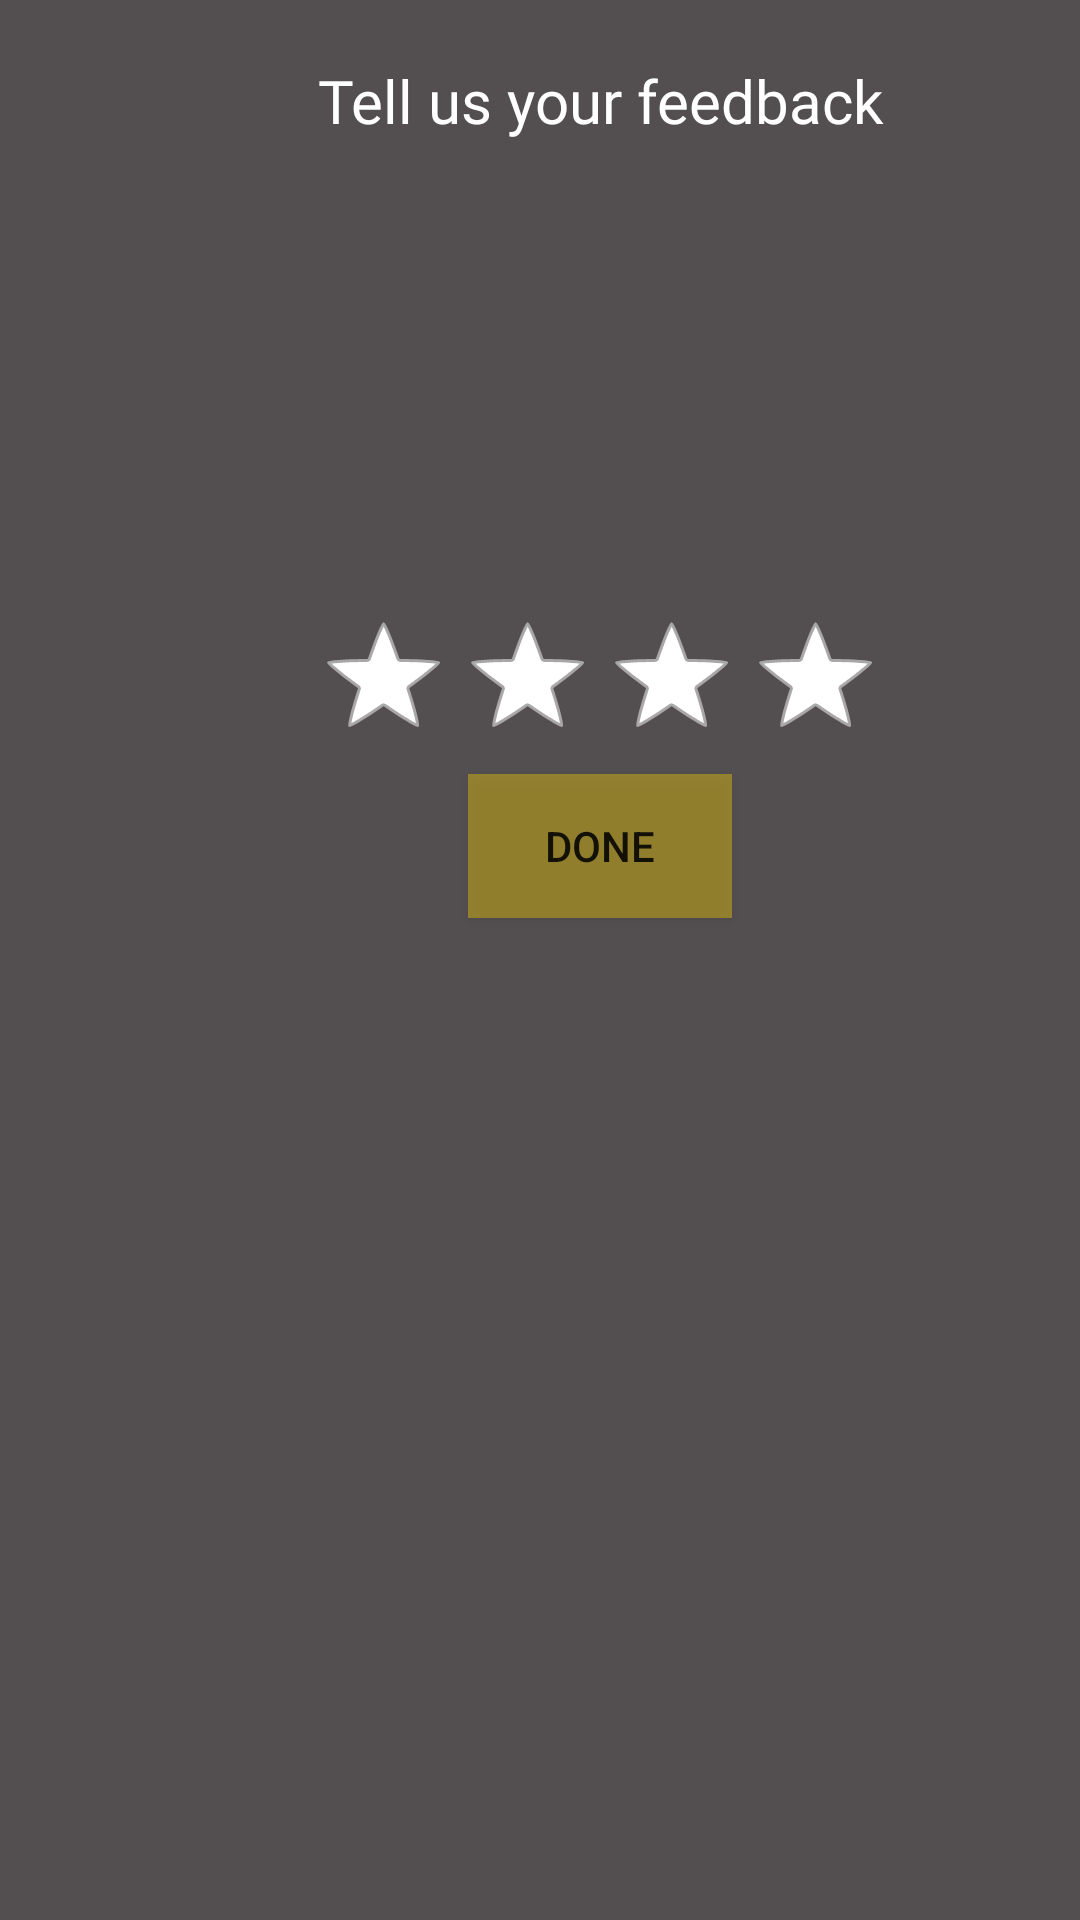

Produce the Android XML layout that renders to this screen, including the resource entries it uses.
<!-- AndroidManifest.xml: application theme Theme.HelpMeApp -->
<!-- res/layout/dialoge_rate.xml -->
<?xml version="1.0" encoding="utf-8"?>
<androidx.constraintlayout.widget.ConstraintLayout xmlns:android="http://schemas.android.com/apk/res/android"
    xmlns:app="http://schemas.android.com/apk/res-auto"
    xmlns:tools="http://schemas.android.com/tools"
    android:layout_width="400dp"
    android:layout_height="wrap_content"
    android:background="@color/relativeTransparent"

    android:theme="@style/Theme.AppCompat.Light.NoActionBar"
    app:cardBackgroundColor="@color/relativeTransparent">

    <LinearLayout
        android:layout_width="400dp"
        android:layout_height="match_parent"
        android:background="@color/relativeTransparent"
        android:orientation="vertical">

        <TextView
            android:id="@+id/textView6"
            android:layout_width="match_parent"
            android:layout_height="wrap_content"
            android:layout_alignParentTop="true"
            android:layout_gravity="center"
            android:layout_marginTop="20dp"
            android:fontFamily="@font/bungeeregular"
            android:gravity="center"
            android:text="Tell us your feedback"
            android:textColor="#FFFFFF"
            android:textSize="20sp" />

        <ImageView
            android:id="@+id/setting"
            android:layout_width="match_parent"
            android:layout_height="100dp"
            android:layout_centerHorizontal="true"
            android:layout_centerVertical="true"
            android:layout_gravity="center"
            android:background="@null"
            android:clickable="true"
            android:scaleType="fitCenter"
            app:srcCompat="@drawable/settings"
            tools:srcCompat="@drawable/settings" />

        <TextView
            android:id="@+id/HelperName"
            android:layout_width="match_parent"
            android:layout_height="wrap_content"
            android:layout_below="@id/setting"
            android:layout_centerHorizontal="true"
            android:layout_gravity="center"
            android:fontFamily="@font/bungeeregular"
            android:gravity="center"
            android:textColor="#FFFFFF"
            android:textSize="20sp" />

        <TextView
            android:id="@+id/Experience"
            android:layout_width="match_parent"
            android:layout_height="wrap_content"
            android:layout_below="@id/HelperName"
            android:layout_centerHorizontal="true"
            android:layout_gravity="center"
            android:fontFamily="@font/bungeeregular"
            android:gravity="center"
            android:textColor="#E3E12B"
            android:textSize="20sp" />

        <androidx.constraintlayout.widget.ConstraintLayout
            android:layout_width="match_parent"
            android:layout_height="wrap_content">

            <RatingBar
                android:id="@+id/rate"
                style="@android:style/Widget.Holo.Light.RatingBar"
                android:layout_width="wrap_content"
                android:layout_height="wrap_content"
                android:layout_centerHorizontal="true"
                android:layout_gravity="center"
                android:indeterminateTint="#FFFFFF"
                android:isIndicator="false"
                android:numStars="4"
                android:progressBackgroundTint="#FFFFFF"
                android:progressTint="#ECD500"
                android:rating="0"
                android:secondaryProgressTintMode="src_in"
                app:layout_constraintBottom_toBottomOf="parent"
                app:layout_constraintEnd_toEndOf="parent"
                app:layout_constraintStart_toStartOf="parent"
                app:layout_constraintTop_toTopOf="parent" />

        </androidx.constraintlayout.widget.ConstraintLayout>

        <Button
            android:id="@+id/donebtn"
            style="@style/Widget.AppCompat.Button"
            android:layout_width="wrap_content"
            android:layout_height="wrap_content"
            android:layout_gravity="center"
            android:background="#61FFD600"
            android:gravity="center"
            android:text="Done" />

    </LinearLayout>


</androidx.constraintlayout.widget.ConstraintLayout>
<!-- resources referenced by this layout -->
<resources>
  <color name="relativeTransparent">#88252020</color>
  <style name="Theme.HelpMeApp" parent="Base.Theme.HelpMeApp" />
  <style name="Base.Theme.HelpMeApp" parent="Theme.Material3.DayNight.NoActionBar">
          <item name="drawerArrowStyle">@style/DrawerHamburgerStyle</item>
      </style>
  <style name="DrawerHamburgerStyle" parent="@style/Widget.AppCompat.DrawerArrowToggle">
          <item name="spinBars">true</item>
  
      </style>
</resources>
